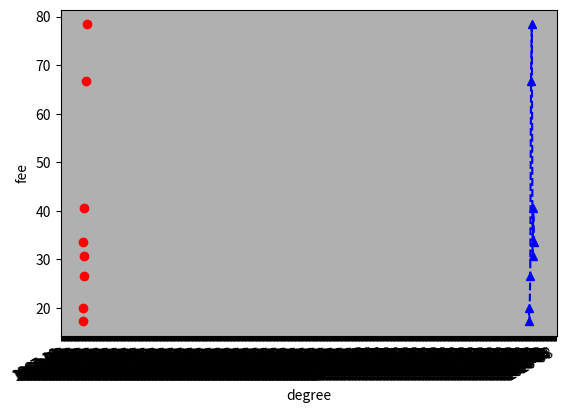

Reproduce this figure in Python.
# -*- coding: UTF-8 -*-

import matplotlib.pyplot as plt
import matplotlib.dates as mdates
import datetime as dt


def plot_date_fee():
    """
    绘制日期和电费之间的关系曲线
    :return:
    """
    fee_list = [19.98, 17.24, 26.46, 66.73, 78.38, 30.56, 40.51, 33.53]
    date_list = ["2017-09", "2017-10", "2017-11", "2017-12", "2018-01", "2018-02", "2018-03", "2018-04"]

    xdate_list = [dt.datetime.strptime(d, '%Y-%m').date() for d in date_list]

    fig, ax = plt.subplots()
    ax.plot(xdate_list, fee_list, 'b^--')

    # 设置主刻度标签的文本已经位置
    ax.xaxis.set_major_formatter(mdates.DateFormatter('%Y-%m'))
    ax.xaxis.set_major_locator(mdates.MonthLocator())

    ax.format_xdate = mdates.DateFormatter('%Y-%m')
    ax.grid(True)

    fig.autofmt_xdate()
    plt.show()


def plot_degree_fee():
    """
    绘制度数与电费之间的关系
    :return:
    """

    degree_list = [36, 32, 63, 158, 186, 52, 73, 43]
    fee_list = [19.98, 17.24, 26.46, 66.73, 78.38, 30.56, 40.51, 33.53]

    plt.plot(degree_list, fee_list, 'ro')

    plt.grid(True)

    plt.xlabel("degree")
    plt.ylabel("fee")
    plt.show()


if __name__ == '__main__':
    # 绘制日期和电费之间的关系曲线
    plot_date_fee()

    # 绘制度数与电费之间的关系
    plot_degree_fee()
